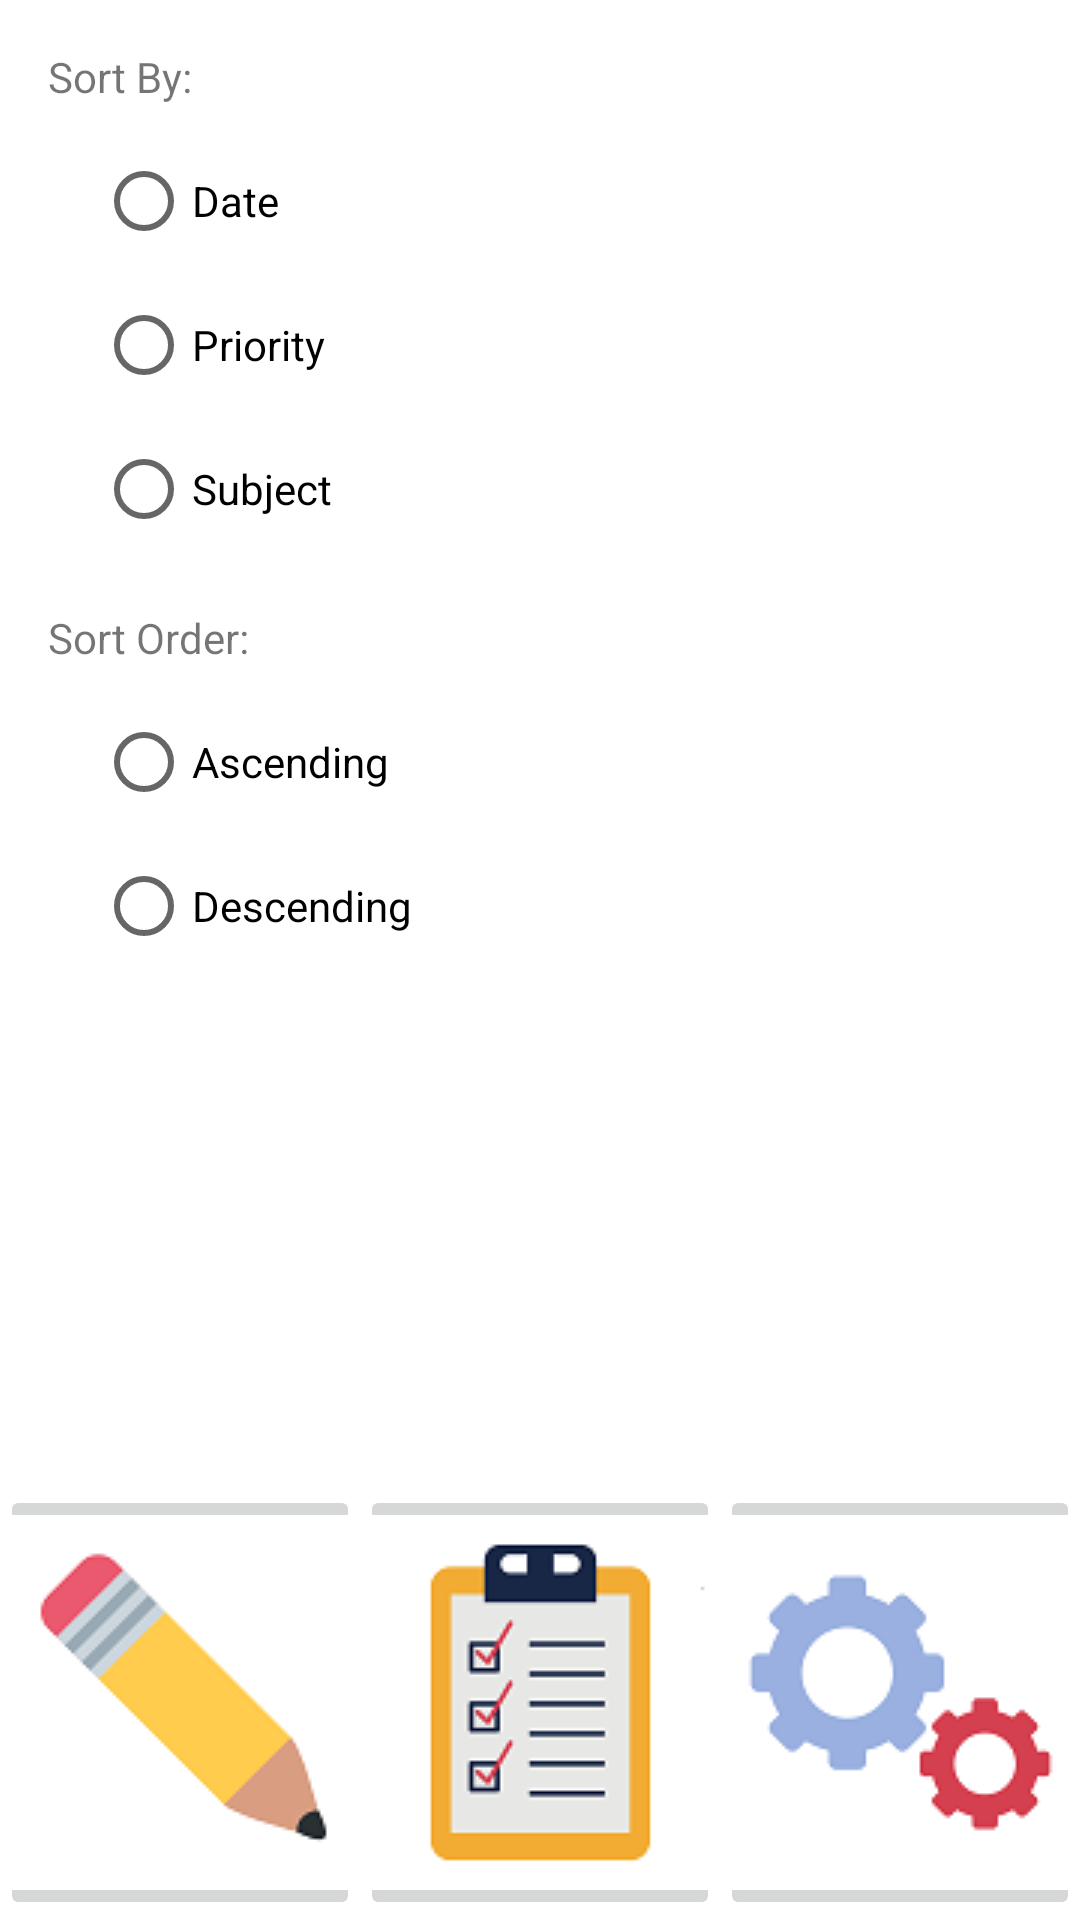

Here is an Android app screen rendered from its layout file. Give the layout XML and the strings, colors and styles it references.
<!-- AndroidManifest.xml: application theme Theme.PriorityApp -->
<!-- res/layout/activity_setting.xml -->
<?xml version="1.0" encoding="utf-8"?>
<androidx.constraintlayout.widget.ConstraintLayout xmlns:android="http://schemas.android.com/apk/res/android"
    xmlns:app="http://schemas.android.com/apk/res-auto"
    xmlns:tools="http://schemas.android.com/tools"
    android:layout_width="match_parent"
    android:layout_height="match_parent"
    tools:context=".SettingActivity">

    <LinearLayout
        android:id="@+id/navbar"
        android:layout_width="wrap_content"
        android:layout_height="wrap_content"
        android:orientation="horizontal"
        app:layout_constraintBottom_toBottomOf="parent"
        app:layout_constraintEnd_toEndOf="parent"
        app:layout_constraintStart_toStartOf="parent"
        app:layout_constraintTop_toTopOf="parent"
        app:layout_constraintVertical_bias="1.0">

        <ImageButton
            android:id="@+id/note"
            android:layout_width="wrap_content"
            android:layout_height="wrap_content"
            android:layout_weight="1"
            app:srcCompat="@drawable/pencil"
            tools:ignore="SpeakableTextPresentCheck" />

        <ImageButton
            android:id="@+id/list"
            android:layout_width="wrap_content"
            android:layout_height="wrap_content"
            android:layout_weight="1"
            app:srcCompat="@drawable/list"
            tools:ignore="SpeakableTextPresentCheck" />

        <ImageButton
            android:id="@+id/setting"
            android:layout_width="wrap_content"
            android:layout_height="wrap_content"
            android:layout_weight="1"
            app:srcCompat="@drawable/setting2"
            tools:ignore="SpeakableTextPresentCheck" />
    </LinearLayout>
    <TextView
        android:id="@+id/textView"
        android:layout_width="wrap_content"
        android:layout_height="wrap_content"
        android:layout_marginStart="16dp"
        android:layout_marginTop="16dp"
        android:text="Sort By:"
        app:layout_constraintStart_toStartOf="parent"
        app:layout_constraintTop_toTopOf="parent" />

    <RadioGroup
        android:id="@+id/radioGroupSortBy"
        android:layout_width="wrap_content"
        android:layout_height="wrap_content"
        android:layout_marginStart="32dp"
        android:layout_marginTop="8dp"
        app:layout_constraintStart_toStartOf="parent"
        app:layout_constraintTop_toBottomOf="@+id/textView">

        <RadioButton
            android:id="@+id/radioDate"
            android:layout_width="wrap_content"
            android:layout_height="wrap_content"
            android:text="Date" />

        <RadioButton
            android:id="@+id/radioPriority"
            android:layout_width="match_parent"
            android:layout_height="wrap_content"
            android:text="Priority" />

        <RadioButton
            android:id="@+id/radioSubject"
            android:layout_width="wrap_content"
            android:layout_height="wrap_content"
            android:text="Subject" />
    </RadioGroup>

    <TextView
        android:id="@+id/textView2"
        android:layout_width="wrap_content"
        android:layout_height="wrap_content"
        android:layout_marginStart="16dp"
        android:layout_marginTop="16dp"
        android:text="Sort Order:"
        app:layout_constraintStart_toStartOf="parent"
        app:layout_constraintTop_toBottomOf="@+id/radioGroupSortBy" />

    <RadioGroup
        android:id="@+id/radioGroupSortOrder"
        android:layout_width="wrap_content"
        android:layout_height="wrap_content"
        android:layout_marginStart="32dp"
        android:layout_marginTop="8dp"
        app:layout_constraintStart_toStartOf="parent"
        app:layout_constraintTop_toBottomOf="@+id/textView2" >

        <RadioButton
            android:id="@+id/radioAscending"
            android:layout_width="wrap_content"
            android:layout_height="wrap_content"
            android:text="Ascending" />

        <RadioButton
            android:id="@+id/radioDescending"
            android:layout_width="wrap_content"
            android:layout_height="wrap_content"
            android:text="Descending" />
    </RadioGroup>

</androidx.constraintlayout.widget.ConstraintLayout>
<!-- resources referenced by this layout -->
<resources>
  <!-- drawable list: png bitmap (drawable-v24, 5094 bytes) -->
  <!-- drawable pencil: png bitmap (drawable-v24, 3759 bytes) -->
  <!-- drawable setting2: png bitmap (drawable-v24, 5548 bytes) -->
  <style name="Theme.PriorityApp" parent="Theme.MaterialComponents.DayNight.DarkActionBar">
          
          <item name="colorPrimary">@color/purple_500</item>
          <item name="colorPrimaryVariant">@color/purple_700</item>
          <item name="colorOnPrimary">@color/white</item>
          
          <item name="colorSecondary">@color/teal_200</item>
          <item name="colorSecondaryVariant">@color/teal_700</item>
          <item name="colorOnSecondary">@color/black</item>
          
          <item name="android:statusBarColor" tools:targetApi="l">?attr/colorPrimaryVariant</item>
          
      </style>
  <!-- not gathered from this repository: default colours our renderer supplied (Android Studio template values) -->
  <color name="purple_500">#FF6200EE</color>
  <color name="purple_700">#FF3700B3</color>
  <color name="teal_200">#FF03DAC5</color>
  <color name="teal_700">#FF018786</color>
  <color name="black">#FF000000</color>
  <color name="white">#FFFFFFFF</color>
</resources>
